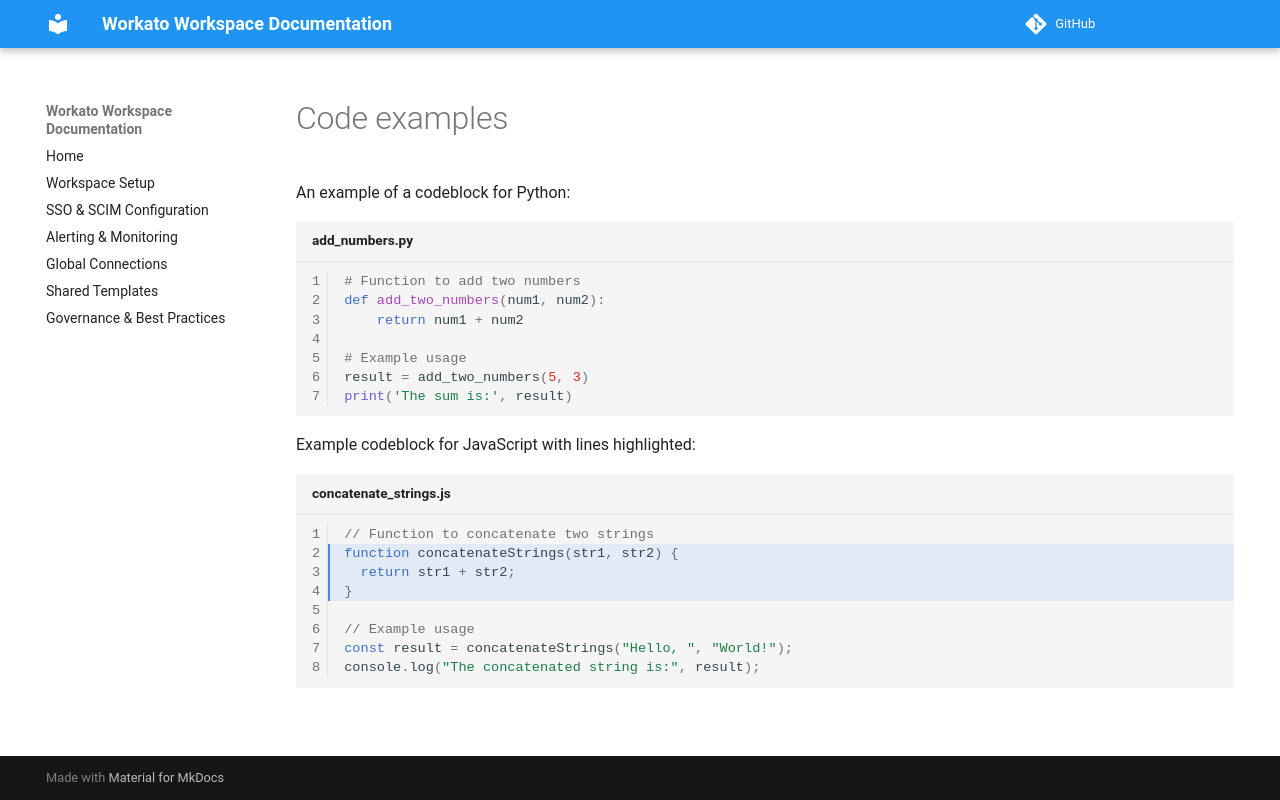

repository: zqurashi8/Workato-workspace-documentation · page: code-examples/index.html · generator: mkdocs

An example of a codeblock for Python:

```py title="add_numbers.py" linenums="1"
# Function to add two numbers
def add_two_numbers(num1, num2):
    return num1 + num2

# Example usage
result = add_two_numbers(5, 3)
print('The sum is:', result)
```

Example codeblock for JavaScript with lines highlighted:

```js title="concatenate_strings.js" linenums="1" hl_lines="2-4"
// Function to concatenate two strings
function concatenateStrings(str1, str2) {
  return str1 + str2;
}

// Example usage
const result = concatenateStrings("Hello, ", "World!");
console.log("The concatenated string is:", result);
```
